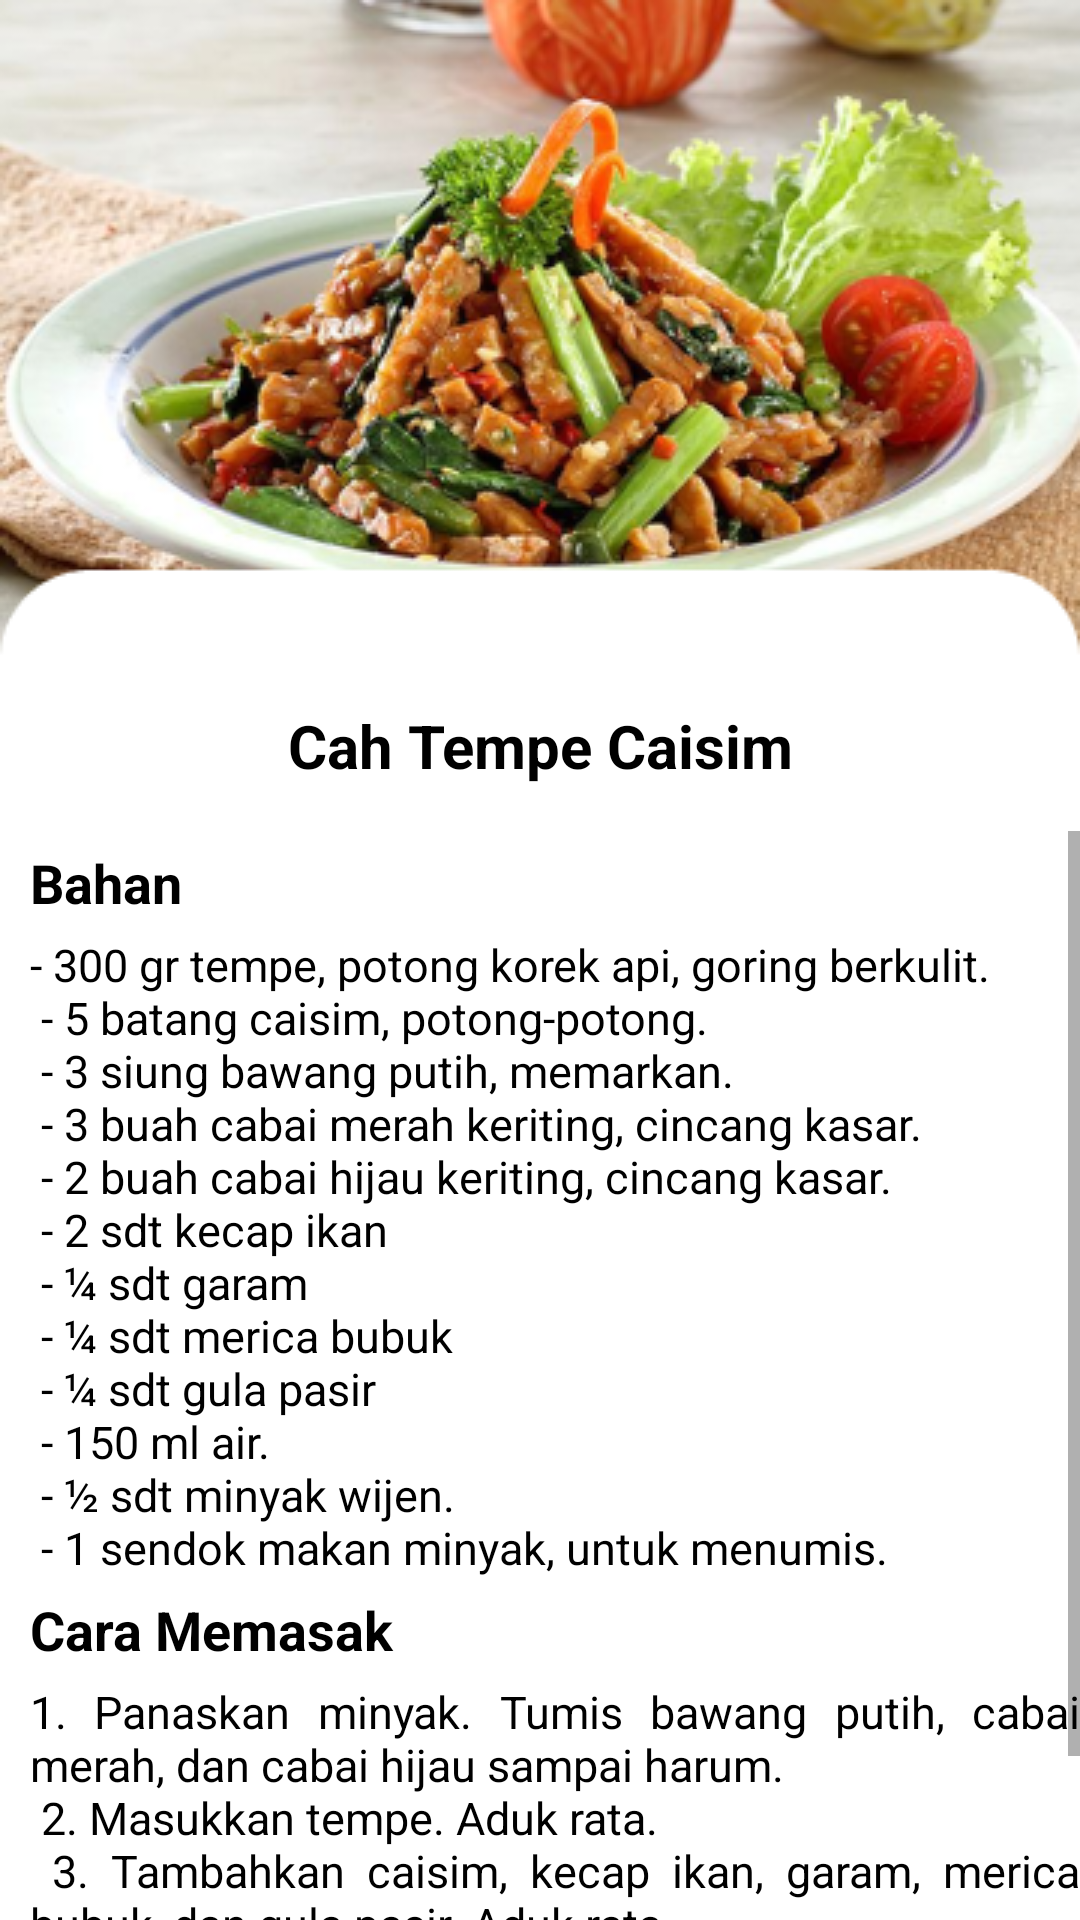

Reconstruct the res/layout file that produces this screen, plus the resources it refers to.
<!-- AndroidManifest.xml: application theme Theme.ResepMakanan -->
<!-- res/layout/activity_tmpcaisim.xml -->
<?xml version="1.0" encoding="utf-8"?>
<LinearLayout xmlns:android="http://schemas.android.com/apk/res/android"
    xmlns:app="http://schemas.android.com/apk/res-auto"
    xmlns:tools="http://schemas.android.com/tools"
    android:layout_width="match_parent"
    android:layout_height="match_parent"
    android:orientation="vertical"
    android:background="@drawable/bgtmpcaisim"
    tools:context=".tmpcaisim">
    <ImageView
        android:layout_width="50dp"
        android:layout_height="35dp"
        android:src="@drawable/ic_action_name"
        android:outlineAmbientShadowColor="@color/black"
        android:outlineSpotShadowColor="@color/black"
        android:onClick="imgback"
        />
    <TextView
        android:layout_width="wrap_content"
        android:layout_height="wrap_content"
        android:text="Cah Tempe Caisim"
        android:textColor="@color/black"
        android:textStyle="bold"
        android:textSize="20sp"
        android:paddingTop="200sp"
        android:paddingBottom="15dp"
        android:textAlignment="center"
        android:layout_gravity="center_horizontal"
        />
    <ScrollView
        android:layout_width="wrap_content"
        android:layout_height="wrap_content">
        <LinearLayout
            android:layout_width="wrap_content"
            android:layout_height="wrap_content"
            android:orientation="vertical">
            <TextView
                android:layout_width="wrap_content"
                android:layout_height="wrap_content"
                android:text="Bahan"
                android:textColor="@color/black"
                android:textStyle="bold"
                android:textSize="18sp"
                android:paddingTop="5sp"
                android:paddingBottom="5dp"
                android:paddingLeft="10dp"
                />
            <TextView
                android:layout_width="wrap_content"
                android:layout_height="wrap_content"
                android:text="@string/bhntmpcaisim"
                android:textColor="@color/black"
                android:textSize="15sp"
                android:paddingLeft="10dp"
                />

            <TextView
                android:layout_width="wrap_content"
                android:layout_height="wrap_content"
                android:text="Cara Memasak"
                android:textColor="@color/black"
                android:textStyle="bold"
                android:textSize="18sp"
                android:paddingTop="5sp"
                android:paddingBottom="5dp"
                android:paddingLeft="10dp"
                />
            <TextView
                android:layout_width="wrap_content"
                android:layout_height="wrap_content"
                android:text="@string/cmtmpcaisim"
                android:justificationMode="inter_word"
                android:textColor="@color/black"
                android:textSize="15sp"
                android:paddingLeft="10dp"
                />
        </LinearLayout>
    </ScrollView>

</LinearLayout>
<!-- resources referenced by this layout -->
<resources>
  <color name="black">#FF000000</color>
  <!-- drawable bgtmpcaisim: png bitmap (drawable, 160640 bytes) -->
  <string name="bhntmpcaisim">- 300 gr tempe, potong korek api, goring berkulit.\n
          <br>- 5 batang caisim, potong-potong.</br>\n
          <br>- 3 siung bawang putih, memarkan.</br>\n
          <br>- 3 buah cabai merah keriting, cincang kasar.</br>\n
          <br>- 2 buah cabai hijau keriting, cincang kasar.</br>\n
          <br>- 2 sdt kecap ikan</br>\n
          <br>- ¼ sdt garam</br>\n
          <br>- ¼ sdt merica bubuk</br>\n
          <br>- ¼ sdt gula pasir</br>\n
          <br>- 150 ml air.</br>\n
          <br>- ½ sdt minyak wijen.</br>\n
          <br>- 1 sendok makan minyak, untuk menumis.</br>
  
      </string>
  <string name="cmtmpcaisim">1. Panaskan minyak. Tumis bawang putih, cabai merah, dan cabai hijau sampai harum.\n
          <br>2. Masukkan tempe. Aduk rata.</br>\n
          <br>3. Tambahkan caisim, kecap ikan, garam, merica bubuk, dan gula pasir. Aduk rata.</br>\n
          <br>4. Tuang ai. Aduk rata. Masak sampai matang dan meresap.</br>\n
          <br>5. Masukkan minyak wijen. Aduk rata dan sajikan.</br>
      </string>
  <style name="Theme.ResepMakanan" parent="Theme.MaterialComponents.DayNight.NoActionBar">
          
          <item name="colorPrimary">@color/purple_500</item>
          <item name="colorPrimaryVariant">@color/purple_700</item>
          <item name="colorOnPrimary">@color/white</item>
          
          <item name="colorSecondary">@color/teal_200</item>
          <item name="colorSecondaryVariant">@color/teal_700</item>
          <item name="colorOnSecondary">@color/black</item>
          
          <item name="android:statusBarColor" tools:targetApi="l">?attr/colorPrimaryVariant</item>
          
      </style>
  <color name="purple_500">#FF6200EE</color>
  <color name="purple_700">#FF3700B3</color>
  <color name="white">#FFFFFFFF</color>
  <color name="teal_200">#FF03DAC5</color>
  <color name="teal_700">#FF018786</color>
</resources>
